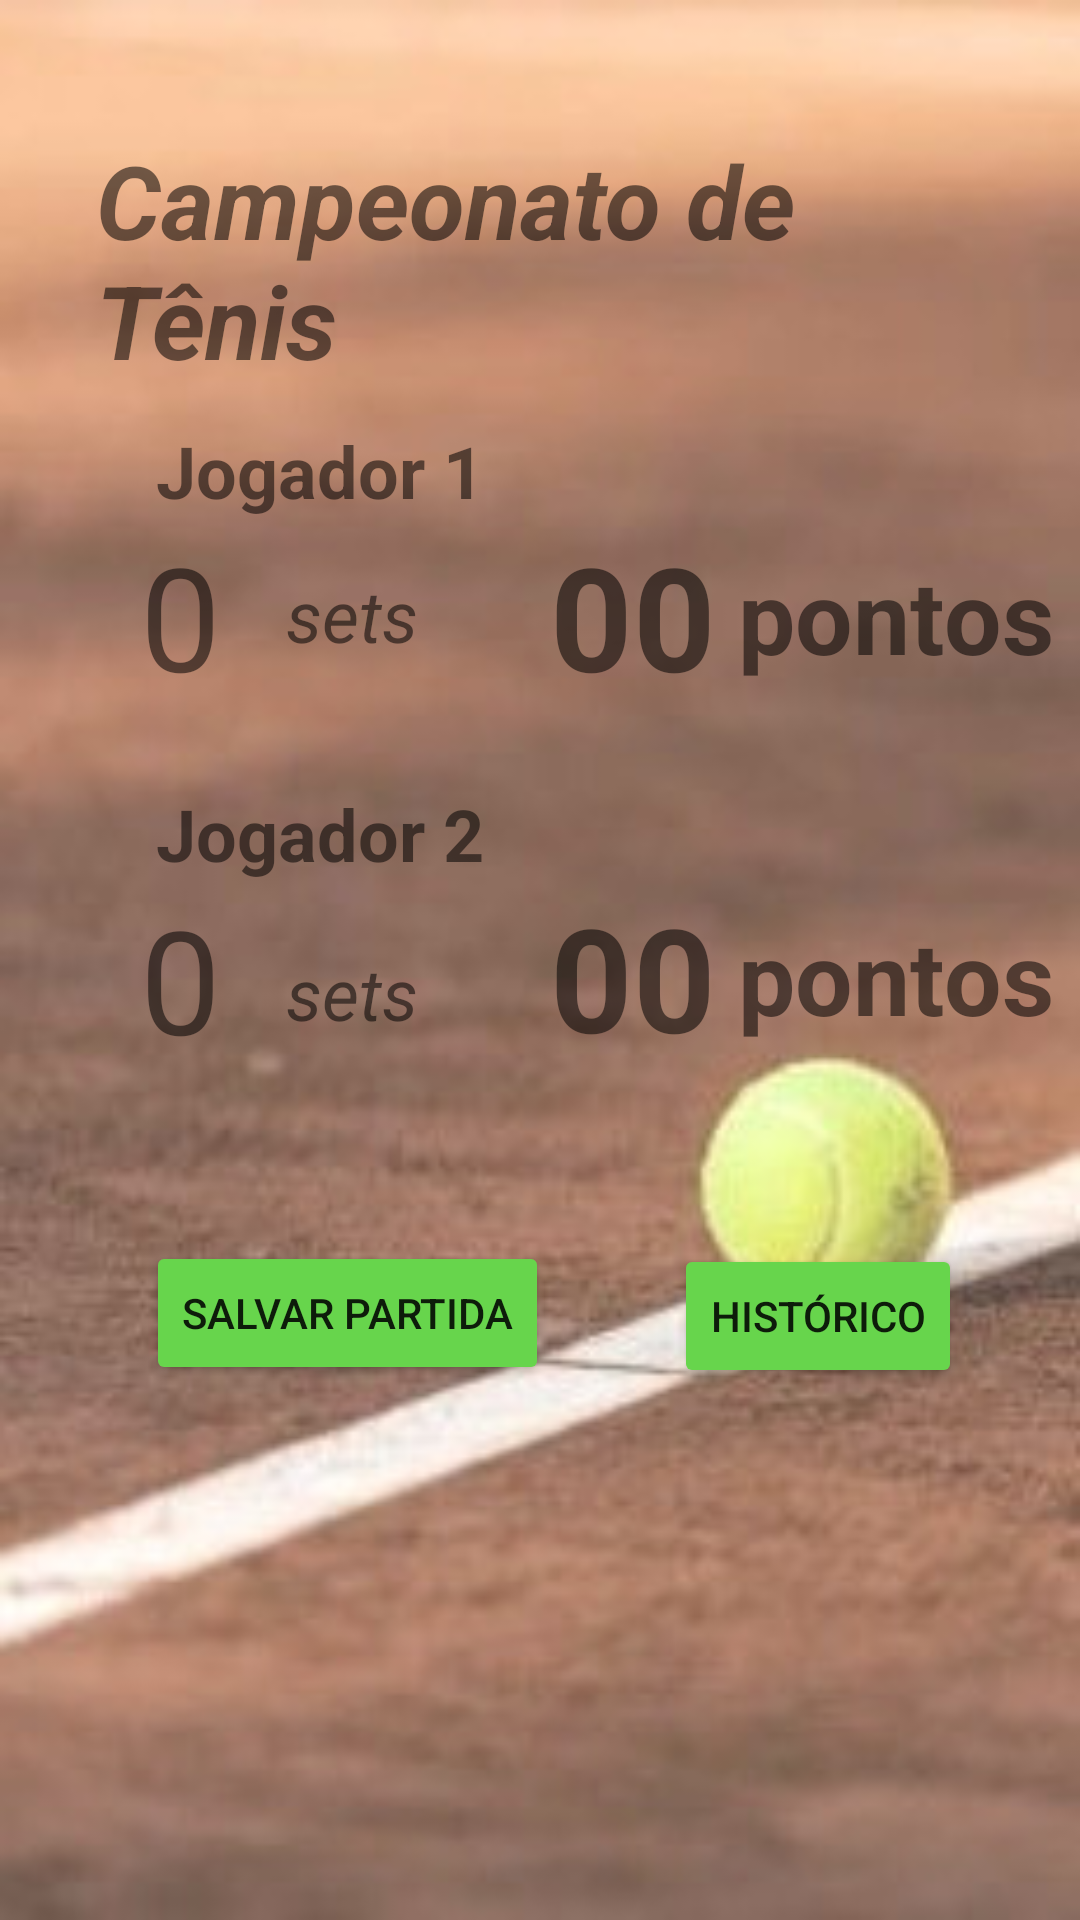

Produce the Android XML layout that renders to this screen, including the resource entries it uses.
<!-- AndroidManifest.xml: application theme Theme.Placar_tenis -->
<!-- res/layout/activity_placar.xml -->
<?xml version="1.0" encoding="utf-8"?>
<androidx.constraintlayout.widget.ConstraintLayout xmlns:android="http://schemas.android.com/apk/res/android"
    xmlns:app="http://schemas.android.com/apk/res-auto"
    xmlns:tools="http://schemas.android.com/tools"
    android:layout_width="match_parent"
    android:layout_height="match_parent"
    android:background="@drawable/tenis_court"
    tools:context="ufc.smd.placar_tenis.PlacarActivity">

    <Button
        android:id="@+id/btSalvarPlacar"
        android:layout_width="wrap_content"
        android:layout_height="wrap_content"
        android:backgroundTint="@color/lime_green"
        android:onClick="saveGame"
        android:text="Salvar Partida"
        app:layout_constraintBottom_toBottomOf="parent"
        app:layout_constraintEnd_toEndOf="parent"
        app:layout_constraintHorizontal_bias="0.216"
        app:layout_constraintStart_toStartOf="parent"
        app:layout_constraintTop_toTopOf="parent"
        app:layout_constraintVertical_bias="0.699" />

    <Button
        android:id="@+id/btVerJogos"
        android:layout_width="wrap_content"
        android:layout_height="wrap_content"
        android:backgroundTint="@color/lime_green"
        android:onClick="lerUltimosJogos"
        android:text="Histórico"
        app:layout_constraintBottom_toBottomOf="parent"
        app:layout_constraintEnd_toEndOf="parent"
        app:layout_constraintHorizontal_bias="0.851"
        app:layout_constraintStart_toStartOf="parent"
        app:layout_constraintTop_toBottomOf="@+id/tvSetsJogador1" />

    <TextView
        android:id="@+id/tvSetsJogador2"
        android:layout_width="wrap_content"
        android:layout_height="wrap_content"
        android:text="0"
        android:textSize="48sp"
        app:layout_constraintBottom_toTopOf="@+id/btSalvarPlacar"
        app:layout_constraintEnd_toEndOf="parent"
        app:layout_constraintHorizontal_bias="0.14"
        app:layout_constraintStart_toStartOf="parent"
        app:layout_constraintTop_toTopOf="parent"
        app:layout_constraintVertical_bias="0.842" />

    <TextView
        android:id="@+id/tvNomePartida"
        android:layout_width="wrap_content"
        android:layout_height="wrap_content"
        android:layout_marginEnd="32dp"
        android:layout_marginStart="32dp"
        android:paddingLeft="32dp"
        android:paddingRight="32dp"
        android:text="Campeonato de Tênis"
        android:textSize="34sp"
        android:textStyle="bold|italic"
        app:layout_constraintBottom_toTopOf="@+id/tvSetsJogador1"
        app:layout_constraintEnd_toEndOf="parent"
        app:layout_constraintHorizontal_bias="0.501"
        app:layout_constraintStart_toStartOf="parent"
        app:layout_constraintTop_toTopOf="parent" />

    <TextView
        android:id="@+id/tvSetsJogador1"
        android:layout_width="wrap_content"
        android:layout_height="wrap_content"
        android:text="0"
        android:textSize="48sp"
        app:layout_constraintBottom_toTopOf="@+id/btSalvarPlacar"
        app:layout_constraintEnd_toEndOf="parent"
        app:layout_constraintHorizontal_bias="0.14"
        app:layout_constraintStart_toStartOf="parent"
        app:layout_constraintTop_toTopOf="parent"
        app:layout_constraintVertical_bias="0.495" />

    <TextView
        android:id="@+id/tvPontuacaoJogador1"
        android:layout_width="wrap_content"
        android:layout_height="wrap_content"
        android:onClick="alteraPlacar1"
        android:text="00"
        android:textSize="48sp"
        android:textStyle="bold"
        app:layout_constraintBottom_toTopOf="@+id/btSalvarPlacar"
        app:layout_constraintEnd_toEndOf="parent"
        app:layout_constraintHorizontal_bias="0.475"
        app:layout_constraintStart_toEndOf="@+id/tvSetsJogador1"
        app:layout_constraintTop_toTopOf="parent"
        app:layout_constraintVertical_bias="0.495" />

    <TextView
        android:id="@+id/tvPontuacaoJogador2"
        android:layout_width="wrap_content"
        android:layout_height="wrap_content"
        android:onClick="alteraPlacar2"
        android:text="00"
        android:textSize="48sp"
        android:textStyle="bold"
        app:layout_constraintBottom_toTopOf="@+id/btSalvarPlacar"
        app:layout_constraintEnd_toEndOf="parent"
        app:layout_constraintHorizontal_bias="0.475"
        app:layout_constraintStart_toEndOf="@+id/tvSetsJogador1"
        app:layout_constraintTop_toTopOf="parent"
        app:layout_constraintVertical_bias="0.84" />

    <TextView
        android:id="@+id/tvLabel1"
        android:layout_width="wrap_content"
        android:layout_height="wrap_content"
        android:onClick="alteraPlacar1"
        android:text="sets"
        android:textSize="24sp"
        android:textStyle="normal|italic"
        app:layout_constraintBottom_toTopOf="@+id/btSalvarPlacar"
        app:layout_constraintEnd_toEndOf="parent"
        app:layout_constraintHorizontal_bias="0.09"
        app:layout_constraintStart_toEndOf="@+id/tvSetsJogador1"
        app:layout_constraintTop_toTopOf="parent"
        app:layout_constraintVertical_bias="0.495" />

    <TextView
        android:id="@+id/tvLabel"
        android:layout_width="wrap_content"
        android:layout_height="wrap_content"
        android:onClick="alteraPlacar1"
        android:text="pontos"
        android:textSize="34sp"
        android:textStyle="normal|bold"
        app:layout_constraintBottom_toTopOf="@+id/btSalvarPlacar"
        app:layout_constraintEnd_toEndOf="parent"
        app:layout_constraintHorizontal_bias="0.461"
        app:layout_constraintStart_toEndOf="@+id/tvPontuacaoJogador1"
        app:layout_constraintTop_toTopOf="parent"
        app:layout_constraintVertical_bias="0.495" />

    <TextView
        android:id="@+id/tvLabel4"
        android:layout_width="wrap_content"
        android:layout_height="wrap_content"
        android:onClick="alteraPlacar2"
        android:text="pontos"
        android:textSize="34sp"
        android:textStyle="normal|bold"
        app:layout_constraintBottom_toTopOf="@+id/btSalvarPlacar"
        app:layout_constraintEnd_toEndOf="parent"
        app:layout_constraintHorizontal_bias="0.461"
        app:layout_constraintStart_toEndOf="@+id/tvPontuacaoJogador2"
        app:layout_constraintTop_toTopOf="parent"
        app:layout_constraintVertical_bias="0.822" />

    <TextView
        android:id="@+id/tvLabel2"
        android:layout_width="wrap_content"
        android:layout_height="wrap_content"
        android:onClick="alteraPlacar1"
        android:text="sets"
        android:textSize="24sp"
        android:textStyle="normal|italic"
        app:layout_constraintBottom_toTopOf="@+id/btSalvarPlacar"
        app:layout_constraintEnd_toEndOf="parent"
        app:layout_constraintHorizontal_bias="0.09"
        app:layout_constraintStart_toEndOf="@+id/tvSetsJogador2"
        app:layout_constraintTop_toTopOf="parent"
        app:layout_constraintVertical_bias="0.825" />

    <TextView
        android:id="@+id/textView"
        android:layout_width="wrap_content"
        android:layout_height="wrap_content"
        android:layout_marginStart="52dp"
        android:text="Jogador 1"
        android:textSize="24sp"
        android:textStyle="bold"
        app:layout_constraintBottom_toTopOf="@+id/tvSetsJogador1"
        app:layout_constraintStart_toStartOf="parent" />

    <TextView
        android:id="@+id/textView2"
        android:layout_width="wrap_content"
        android:layout_height="wrap_content"
        android:layout_marginStart="52dp"
        android:text="Jogador 2"
        android:textSize="24sp"
        android:textStyle="bold"
        app:layout_constraintBottom_toTopOf="@+id/tvSetsJogador2"
        app:layout_constraintStart_toStartOf="parent" />

</androidx.constraintlayout.widget.ConstraintLayout>
<!-- resources referenced by this layout -->
<resources>
  <color name="lime_green">#67D54C</color>
  <!-- drawable tenis_court: jpg bitmap (drawable, 21826 bytes) -->
  <style name="Theme.Placar_tenis" parent="Theme.MaterialComponents.DayNight.DarkActionBar">
          
          <item name="colorPrimary">@color/purple_500</item>
          <item name="colorPrimaryVariant">@color/purple_700</item>
          <item name="colorOnPrimary">@color/white</item>
          
          <item name="colorSecondary">@color/teal_200</item>
          <item name="colorSecondaryVariant">@color/teal_700</item>
          <item name="colorOnSecondary">@color/black</item>
          
          <item name="android:statusBarColor" tools:targetApi="l">?attr/colorPrimaryVariant</item>
          
      </style>
  <color name="purple_500">#FF6200EE</color>
  <color name="purple_700">#FF3700B3</color>
  <color name="white">#FFFFFFFF</color>
  <color name="teal_200">#FF03DAC5</color>
  <color name="teal_700">#FF018786</color>
  <color name="black">#FF000000</color>
</resources>
